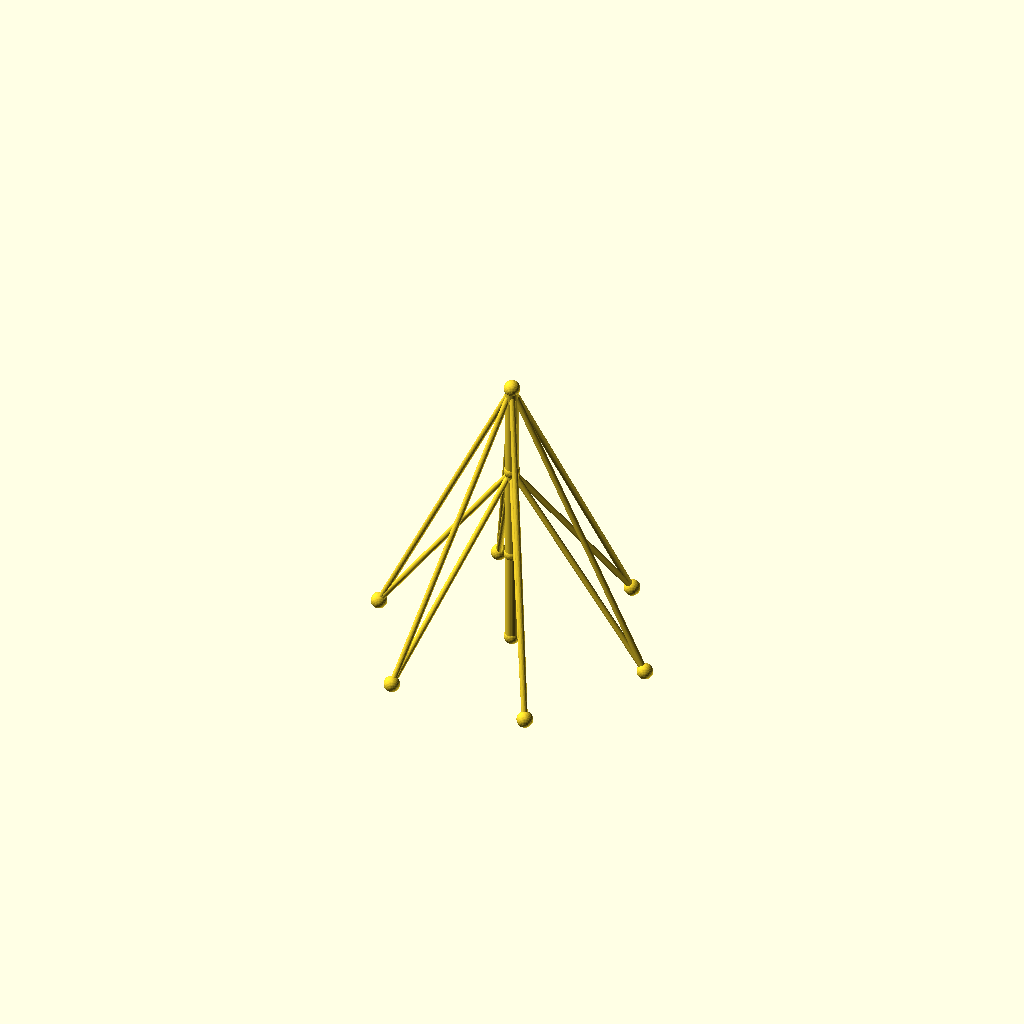
Cell 1 — every parameter at its default value.
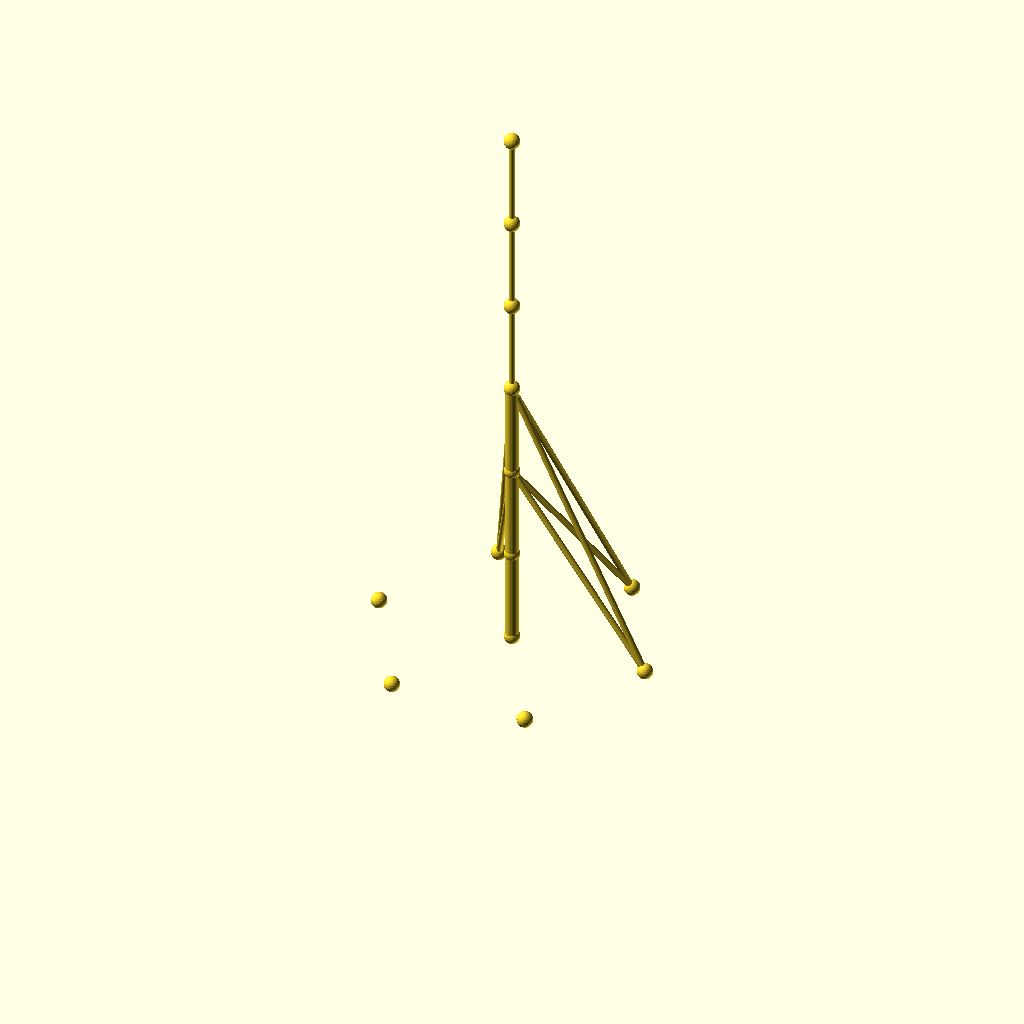
Cell 2: sections = 6 (everything else at default).
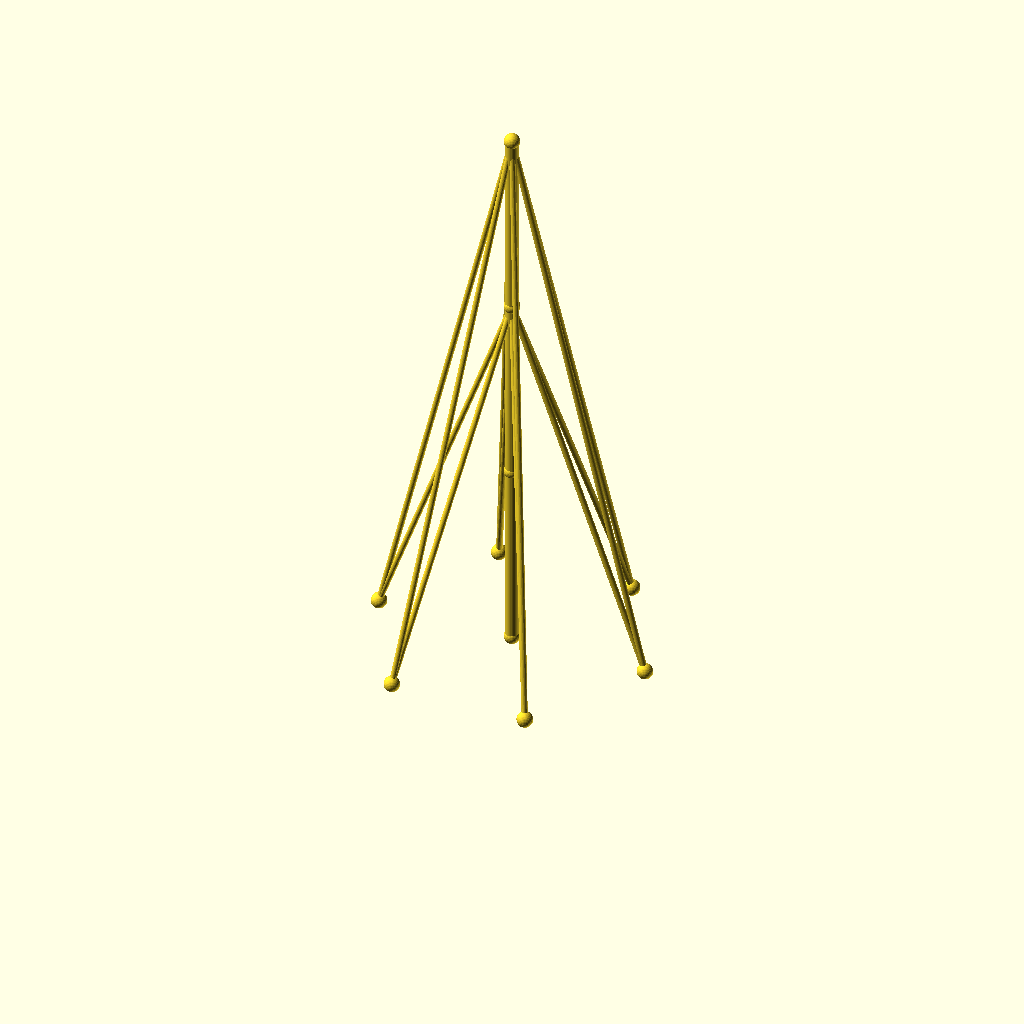
Cell 3: the same model with seg_h = 96.
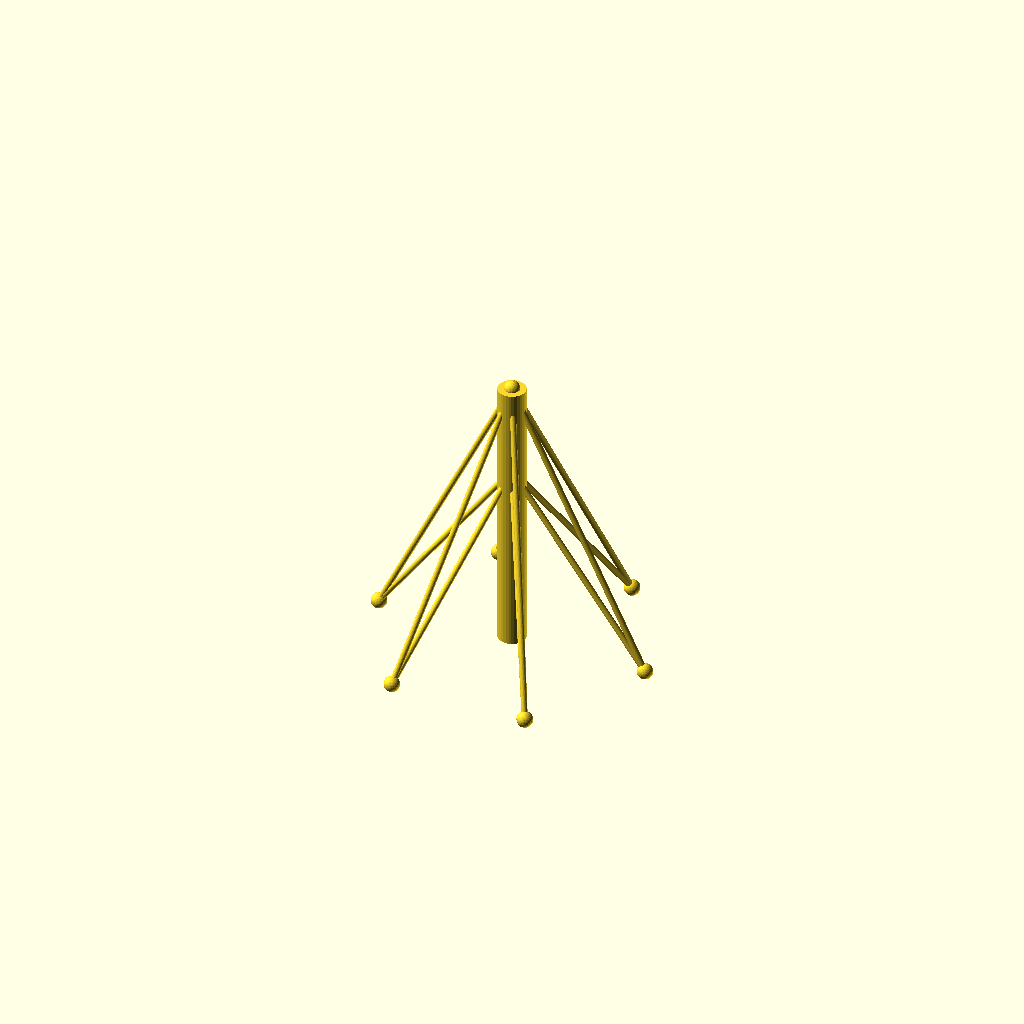
Cell 4 — mast_r set to 7, the other parameters unchanged.
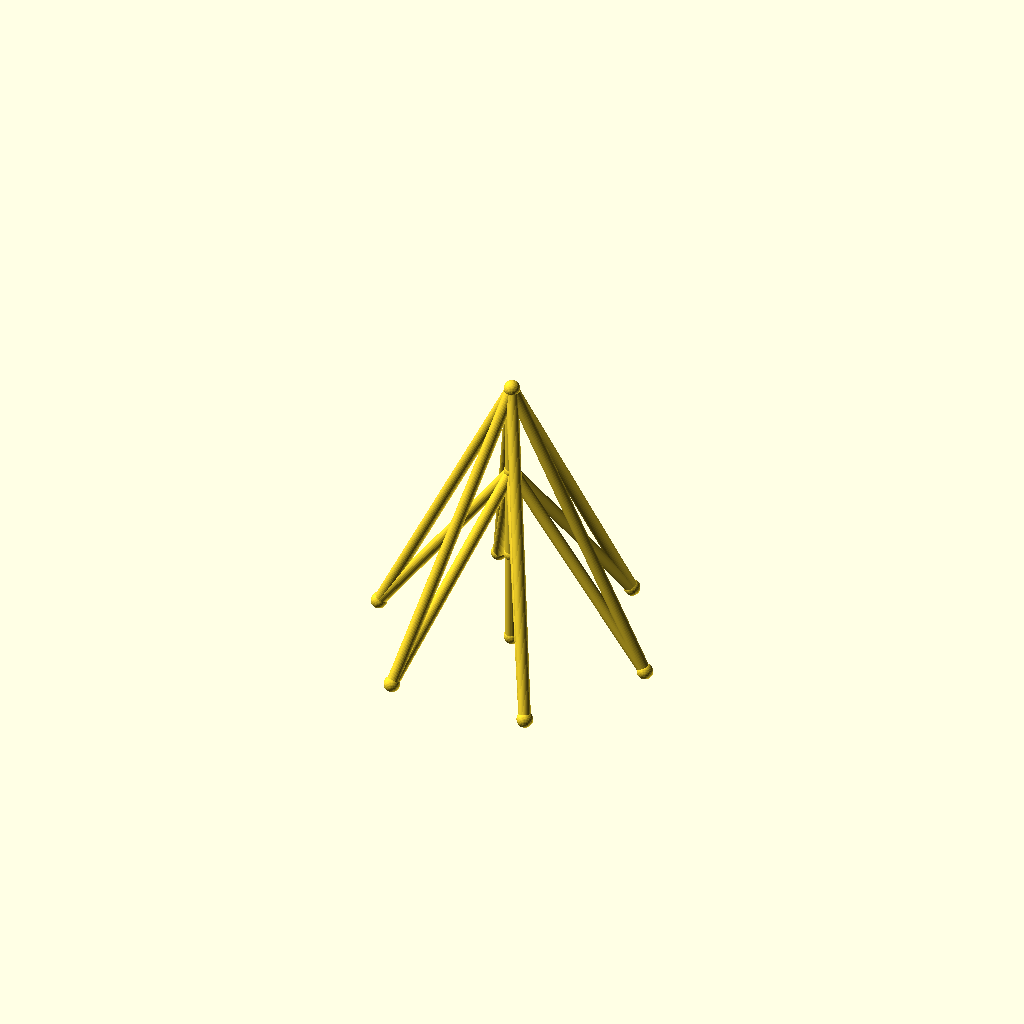
Cell 5 — guy_r set to 3, the other parameters unchanged.
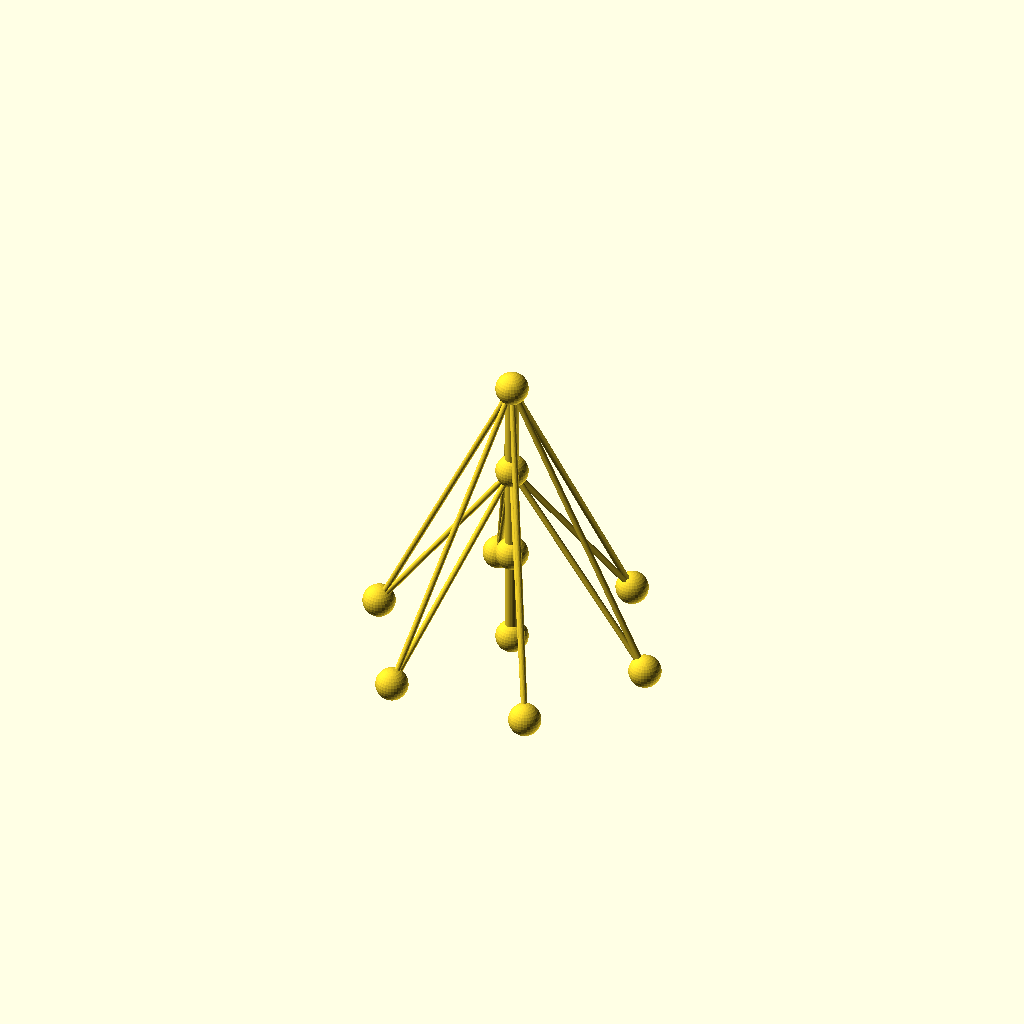
Cell 6: the same model with joint_r = 8.
All cells are drawn from one camera (rotation 55°, 0°, 25°, orthographic, colour scheme Cornfield), so only the parameter changes between them.
The OpenSCAD source (optional_data/data/wire2/guymasts/scene_0182.scad):
$fn = 32;

// ----------------------------------------------------------------------
// Guyed mast: 3 sections of 48 mm, 6 anchors on R70
// ----------------------------------------------------------------------

// --- parameters (mm) ---
sections = 3;             // number of mast sections
seg_h = 48;               // section height
mast_r = 3.5;             // mast member radius
guy_r = 1.5;              // guy wire radius
joint_r = 4;              // joint ball radius
anchors_n = 6;            // number of ground anchors
anchor_r = 70;            // anchor ring radius
anchor_step = 60;         // angle between anchors, degrees
anchor_a0 = 0;            // angle of the first anchor, degrees
tiers = 2;                // number of guy tiers
guy_h_3 = 144;            // guy tier height (section 3)
guy_h_2 = 96;             // guy tier height (section 2)

bbox_x = anchor_r * (cos(anchor_a0 + 0 * anchor_step) - cos(anchor_a0 + 3 * anchor_step)) + 2 * joint_r;  // overall X, joints included
bbox_y = anchor_r * (sin(anchor_a0 + 2 * anchor_step) - sin(anchor_a0 + 5 * anchor_step)) + 2 * joint_r;  // overall Y, joints included
bbox_z = sections * seg_h + 2 * joint_r;  // overall Z, joints included
mast_d = 2 * mast_r;  // mast trunk diameter
guy_d = 2 * guy_r;  // guy wire diameter
joint_d = 2 * joint_r;  // joint ball diameter
nodes = concat([for (i = [0 : sections]) [0, 0, i * seg_h]], [for (k = [0 : anchors_n - 1]) [anchor_r * cos(anchor_a0 + k * anchor_step), anchor_r * sin(anchor_a0 + k * anchor_step), 0]]);

module member(a, b, r) {
  /* round stock from joint a to joint b, ends buried in the joint balls */
  d = b - a;
  length = norm(d);
  translate(a) rotate([0, acos(d[2] / length), atan2(d[1], d[0])])
    cylinder(h = length, r = r);
}

module joint(p, r) {
  /* ball at the joint centre, fatter than every member meeting there */
  translate(p) sphere(r = r);
}

/* members - each call is one graph edge */
member(nodes[0], nodes[1], mast_r);
member(nodes[1], nodes[2], mast_r);
member(nodes[2], nodes[3], mast_r);
member(nodes[3], nodes[4], guy_r);
member(nodes[3], nodes[5], guy_r);
member(nodes[3], nodes[6], guy_r);
member(nodes[3], nodes[7], guy_r);
member(nodes[3], nodes[8], guy_r);
member(nodes[3], nodes[9], guy_r);
member(nodes[2], nodes[4], guy_r);
member(nodes[2], nodes[5], guy_r);
member(nodes[2], nodes[6], guy_r);
member(nodes[2], nodes[7], guy_r);
member(nodes[2], nodes[8], guy_r);
member(nodes[2], nodes[9], guy_r);

/* joint balls */
for (p = nodes) joint(p, joint_r);
Customizer parameters (derived from the source; name, type, default, range or options):
sections: number, default 3
seg_h: number, default 48
mast_r: number, default 3.5
guy_r: number, default 1.5
joint_r: number, default 4
anchors_n: number, default 6
anchor_r: number, default 70
anchor_step: number, default 60
anchor_a0: number, default 0
tiers: number, default 2
guy_h_3: number, default 144
guy_h_2: number, default 96
